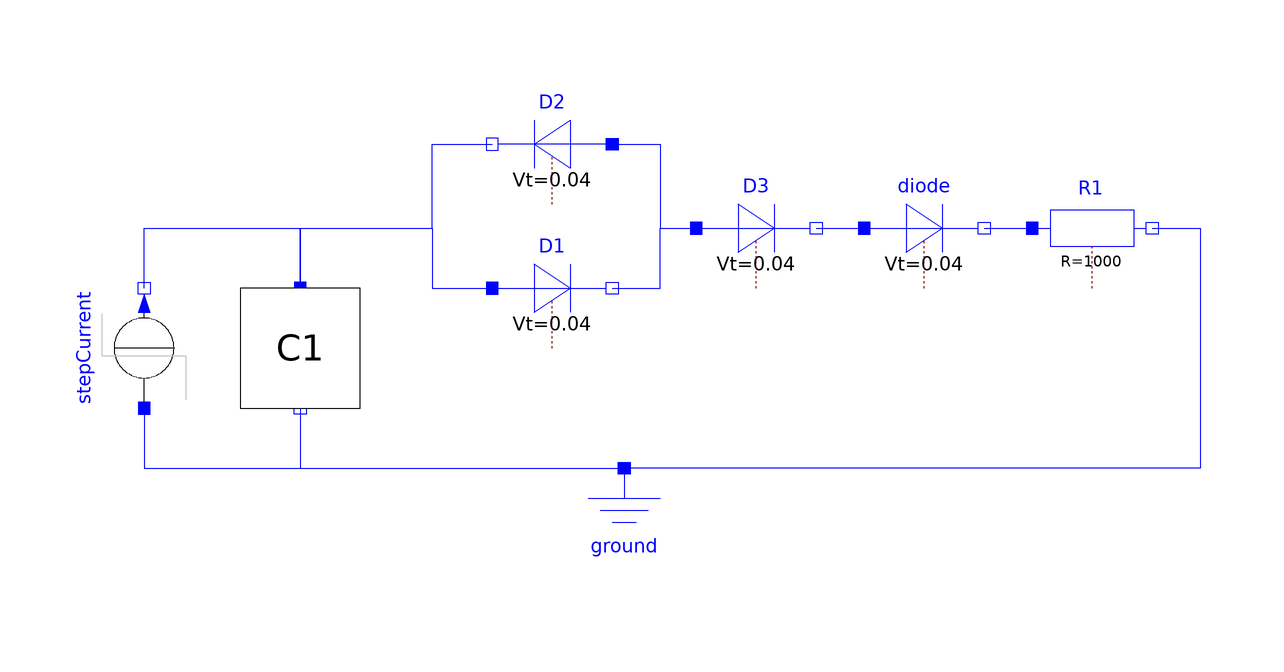

The Modelica model whose source follows is shown above as a component diagram (icons at their Placement, wires along their Line points).

model ThetaCircuit1Static
         extends Modelica.Icons.Example;
        Modelica.Electrical.Analog.Basic.Ground ground annotation(
          Placement(visible = true, transformation(origin = {0, -40}, extent = {{-10, -10}, {10, 10}}, rotation = 0)));
        Modelica.Electrical.Analog.Sources.StepCurrent stepCurrent(I = 1) annotation(
          Placement(visible = true, transformation(origin = {-80, -10}, extent = {{-10, -10}, {10, 10}}, rotation = 90)));
        ThetaCapacitator C1(C(displayUnit = "uF") = 0.0001000000000000001) annotation(
          Placement(visible = true, transformation(origin = {-54, -10}, extent = {{-10, -10}, {10, 10}}, rotation = -90)));
        Modelica.Electrical.Analog.Basic.Resistor R1(R = 1000) annotation(
          Placement(visible = true, transformation(origin = {78, 10}, extent = {{-10, -10}, {10, 10}}, rotation = 0)));
    Modelica.Electrical.Analog.Semiconductors.Diode D1(Ids = 1e-9, Maxexp = 40)  annotation(
          Placement(visible = true, transformation(origin = {-12, 0}, extent = {{-10, -10}, {10, 10}}, rotation = 0)));
    Modelica.Electrical.Analog.Semiconductors.Diode D2(Ids = 1e-9, Maxexp = 40)  annotation(
          Placement(visible = true, transformation(origin = {-12, 24}, extent = {{10, -10}, {-10, 10}}, rotation = 0)));
    Modelica.Electrical.Analog.Semiconductors.Diode D3(Ids = 1e-9, Maxexp = 40) annotation(
          Placement(visible = true, transformation(origin = {22, 10}, extent = {{-10, -10}, {10, 10}}, rotation = 0)));
    Modelica.Electrical.Analog.Semiconductors.Diode diode(Ids = 1e-9, Maxexp = 40) annotation(
          Placement(visible = true, transformation(origin = {50, 10}, extent = {{-10, -10}, {10, 10}}, rotation = 0)));
equation
  connect(C1.n, ground.p) annotation(
    Line(points = {{-54, -20}, {-54, -30}, {0, -30}}, color = {0, 0, 255}));
  connect(stepCurrent.p, ground.p) annotation(
    Line(points = {{-80, -20}, {-80, -30}, {0, -30}}, color = {0, 0, 255}));
  connect(R1.n, ground.p) annotation(
    Line(points = {{88, 10}, {96, 10}, {96, -30}, {0, -30}}, color = {0, 0, 255}));
  connect(stepCurrent.n, C1.p) annotation(
    Line(points = {{-80, 0}, {-80, 10}, {-54, 10}, {-54, 0}}, color = {0, 0, 255}, pattern = LinePattern.Solid));
  connect(C1.p, D1.p) annotation(
    Line(points = {{-54, 0}, {-54, 10}, {-32, 10}, {-32, 0}, {-22, 0}}, color = {0, 0, 255}, pattern = LinePattern.Solid));
  connect(C1.p, D2.n) annotation(
    Line(points = {{-54, 0}, {-54, 10}, {-32, 10}, {-32, 24}, {-22, 24}}, color = {0, 0, 255}, pattern = LinePattern.Solid));
  connect(D2.p, D3.p) annotation(
    Line(points = {{-2, 24}, {6, 24}, {6, 10}, {12, 10}}, color = {0, 0, 255}, pattern = LinePattern.Solid));
  connect(D1.n, D3.p) annotation(
    Line(points = {{-2, 0}, {6, 0}, {6, 10}, {12, 10}}, color = {0, 0, 255}, pattern = LinePattern.Solid));
  connect(D3.n, diode.p) annotation(
    Line(points = {{32, 10}, {40, 10}}, color = {0, 0, 255}, pattern = LinePattern.Solid));
  connect(diode.n, R1.p) annotation(
    Line(points = {{60, 10}, {68, 10}}, color = {0, 0, 255}, pattern = LinePattern.Solid));
  annotation(
    Diagram(coordinateSystem(extent = {{-100, -100}, {100, 100}})),
__OpenModelica_simulationFlags(lv = "LOG_SIMULATION,LOG_STATS", noEquidistantTimeGrid = "()", s = "dassl", cpu = "()"),
__OpenModelica_commandLineOptions = "--matchingAlgorithm=PFPlusExt --indexReductionMethod=dynamicStateSelection -d=initialization,NLSanalyticJacobian -d=infoXmlOperations -d=infoXmlOperations");
end ThetaCircuit1Static;